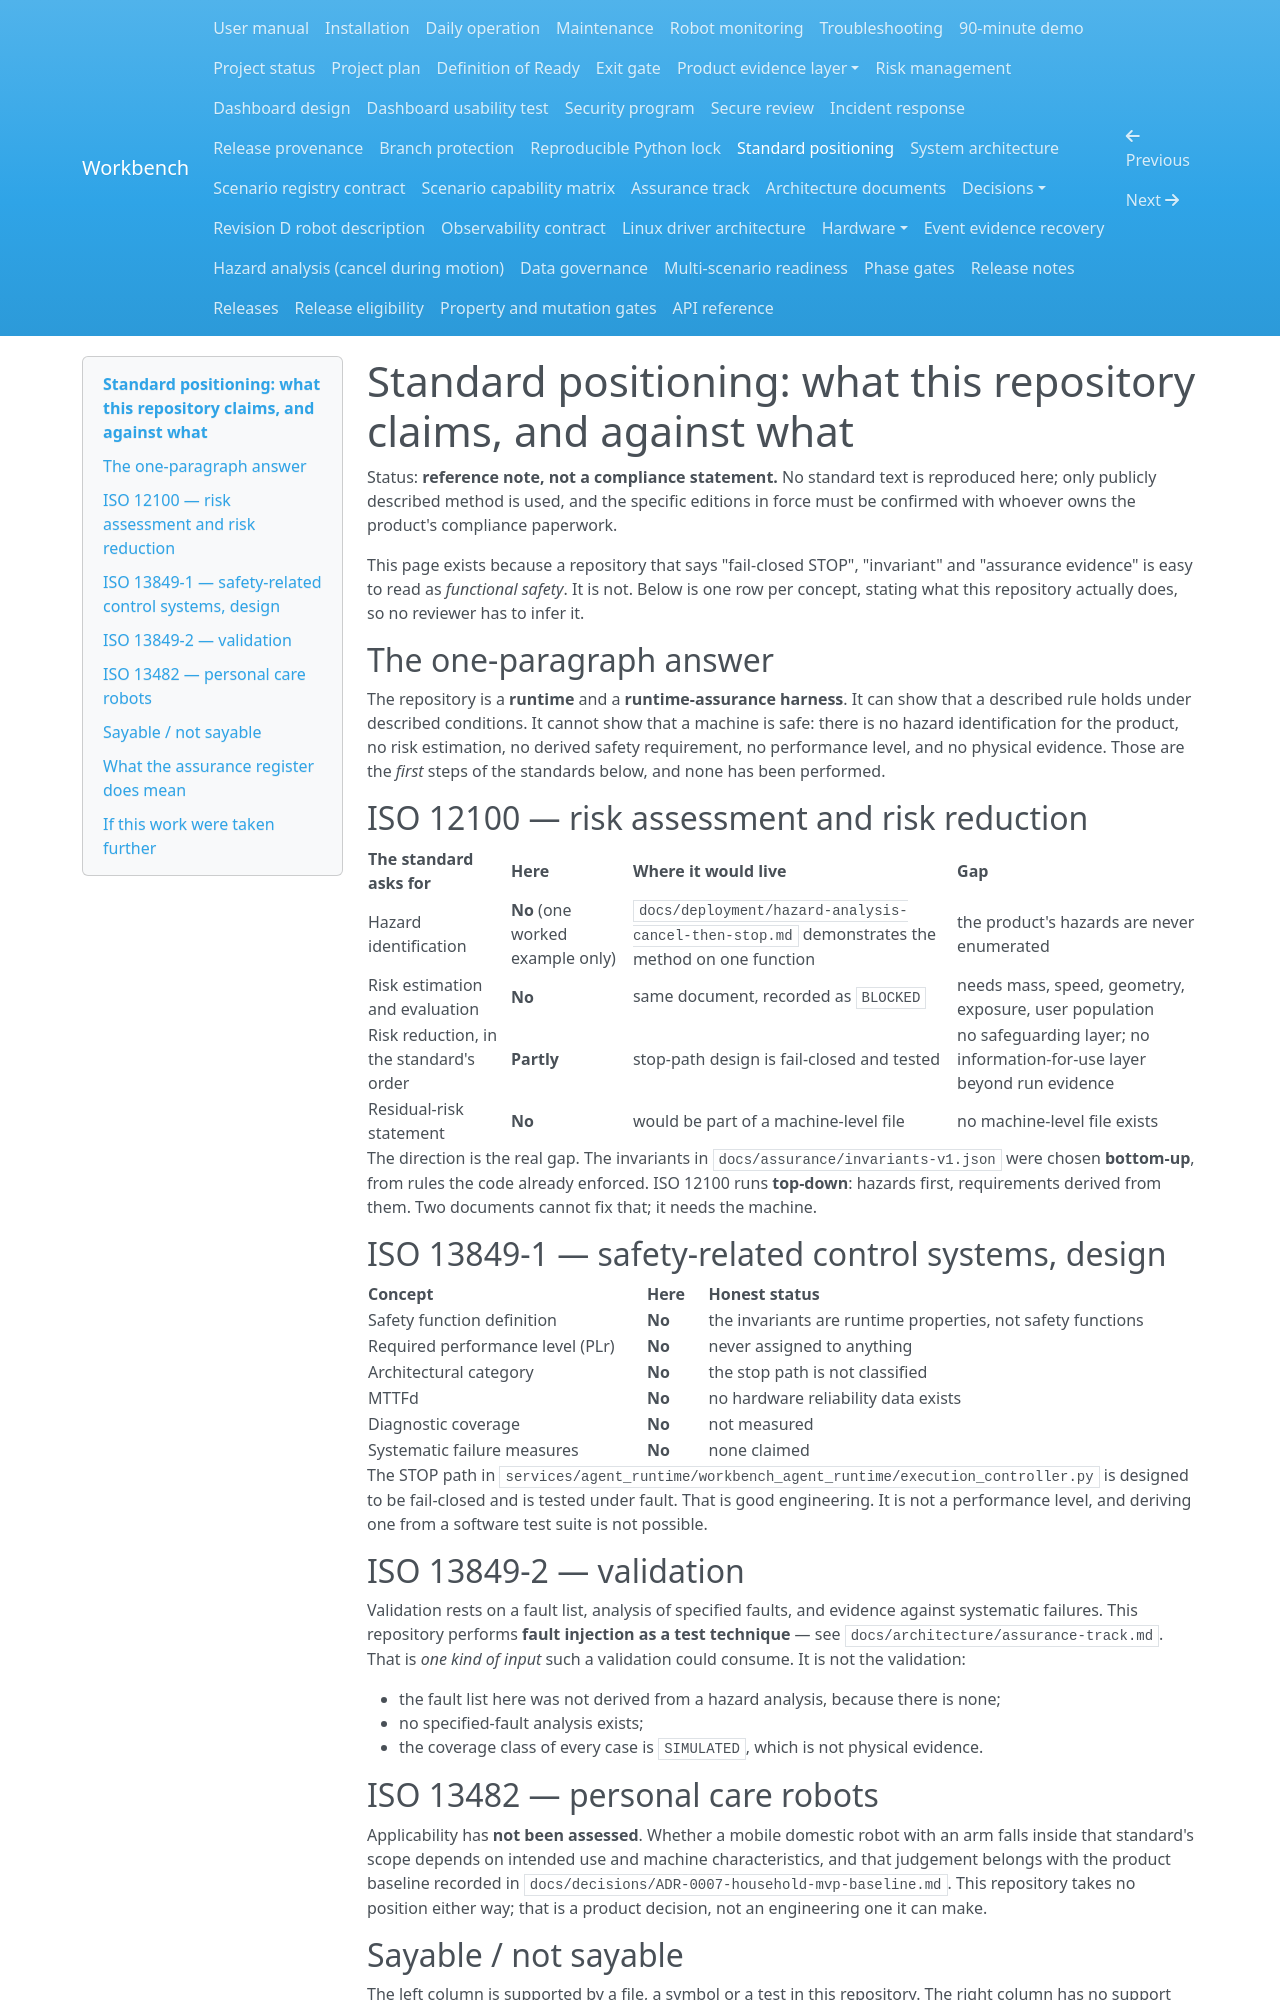

repository: Quchaosheng/workbench-mobile-home-robot · page: security/functional-safety-boundary/index.html · generator: mkdocs

# Standard positioning: what this repository claims, and against what

Status: **reference note, not a compliance statement.** No standard text is
reproduced here; only publicly described method is used, and the specific editions
in force must be confirmed with whoever owns the product's compliance paperwork.

This page exists because a repository that says "fail-closed STOP", "invariant" and
"assurance evidence" is easy to read as *functional safety*. It is not. Below is one
row per concept, stating what this repository actually does, so no reviewer has to
infer it.

## The one-paragraph answer

The repository is a **runtime** and a **runtime-assurance harness**. It can show that
a described rule holds under described conditions. It cannot show that a machine is
safe: there is no hazard identification for the product, no risk estimation, no
derived safety requirement, no performance level, and no physical evidence. Those are
the *first* steps of the standards below, and none has been performed.

## ISO 12100 — risk assessment and risk reduction

| The standard asks for | Here | Where it would live | Gap |
| --- | --- | --- | --- |
| Hazard identification | **No** (one worked example only) | `docs/deployment/hazard-analysis-cancel-then-stop.md` demonstrates the method on one function | the product's hazards are never enumerated |
| Risk estimation and evaluation | **No** | same document, recorded as `BLOCKED` | needs mass, speed, geometry, exposure, user population |
| Risk reduction, in the standard's order | **Partly** | stop-path design is fail-closed and tested | no safeguarding layer; no information-for-use layer beyond run evidence |
| Residual-risk statement | **No** | would be part of a machine-level file | no machine-level file exists |

The direction is the real gap. The invariants in
`docs/assurance/invariants-v1.json` were chosen **bottom-up**, from rules the code
already enforced. ISO 12100 runs **top-down**: hazards first, requirements derived
from them. Two documents cannot fix that; it needs the machine.

## ISO 13849-1 — safety-related control systems, design

| Concept | Here | Honest status |
| --- | --- | --- |
| Safety function definition | **No** | the invariants are runtime properties, not safety functions |
| Required performance level (PLr) | **No** | never assigned to anything |
| Architectural category | **No** | the stop path is not classified |
| MTTFd | **No** | no hardware reliability data exists |
| Diagnostic coverage | **No** | not measured |
| Systematic failure measures | **No** | none claimed |

The STOP path in
`services/agent_runtime/workbench_agent_runtime/execution_controller.py` is designed
to be fail-closed and is tested under fault. That is good engineering. It is not a
performance level, and deriving one from a software test suite is not possible.

## ISO 13849-2 — validation

Validation rests on a fault list, analysis of specified faults, and evidence against
systematic failures. This repository performs **fault injection as a test
technique** — see `docs/architecture/assurance-track.md`. That is *one kind of input*
such a validation could consume. It is not the validation:

- the fault list here was not derived from a hazard analysis, because there is none;
- no specified-fault analysis exists;
- the coverage class of every case is `SIMULATED`, which is not physical evidence.

## ISO 13482 — personal care robots

Applicability has **not been assessed**. Whether a mobile domestic robot with an arm
falls inside that standard's scope depends on intended use and machine
characteristics, and that judgement belongs with the product baseline recorded in
`docs/decisions/ADR-0007-household-mvp-baseline.md`. This repository takes no
position either way; that is a product decision, not an engineering one it can make.
